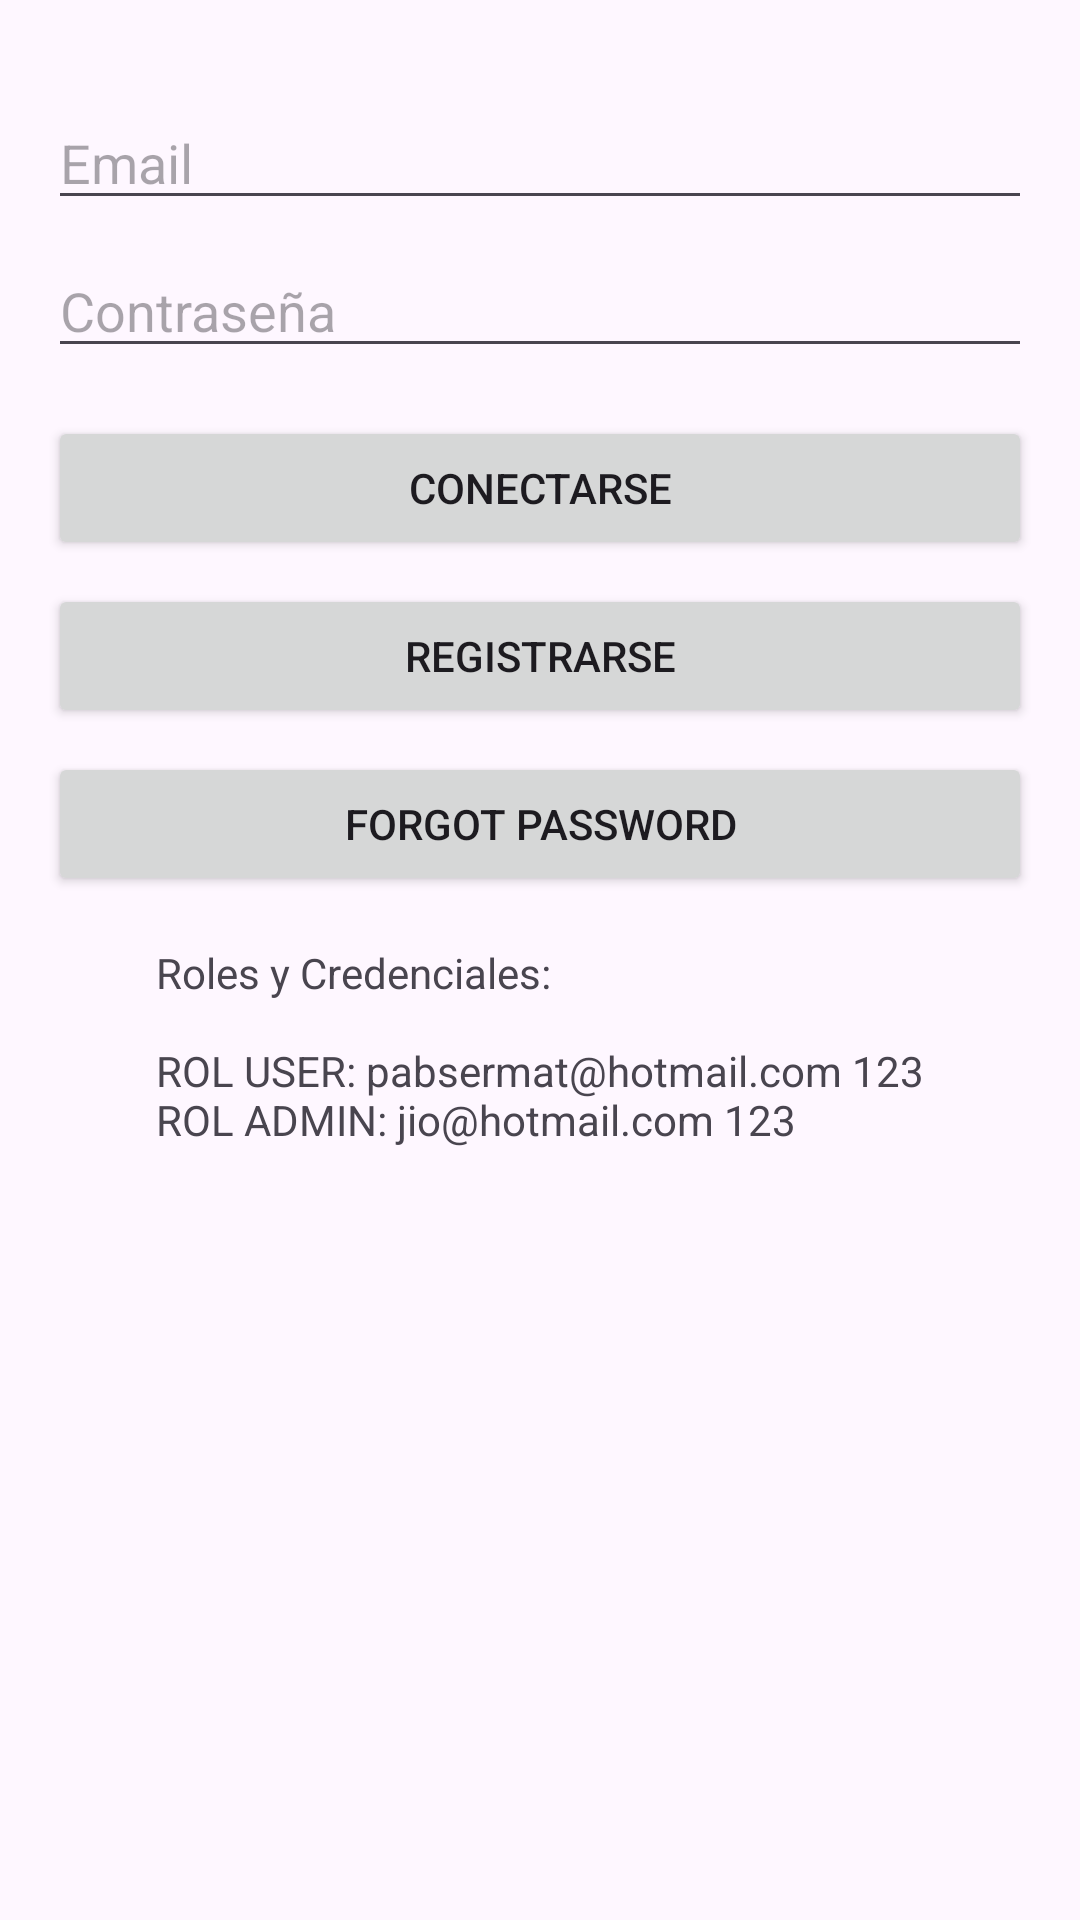

Produce the Android XML layout that renders to this screen, including the resource entries it uses.
<!-- AndroidManifest.xml: application theme Theme.PlantillaExamen -->
<!-- res/layout/login.xml -->
<?xml version="1.0" encoding="utf-8"?>
<androidx.constraintlayout.widget.ConstraintLayout
    xmlns:android="http://schemas.android.com/apk/res/android"
    xmlns:app="http://schemas.android.com/apk/res-auto"
    xmlns:tools="http://schemas.android.com/tools"
    android:layout_width="match_parent"
    android:layout_height="match_parent"
    android:padding="16dp"
    tools:context=".framework.login.LoginFragment">

    <ImageView
        android:id="@+id/logoImageView"
        android:layout_width="0dp"
        android:layout_height="wrap_content"
        android:layout_marginBottom="16dp"
        android:src="@drawable/ic_launcher_foreground"
        app:layout_constraintBottom_toTopOf="@+id/editTextUsername"
        app:layout_constraintEnd_toEndOf="parent"
        app:layout_constraintStart_toStartOf="parent"
        app:layout_constraintTop_toTopOf="parent"
        app:layout_constraintWidth_percent="0.5" />

    <EditText
        android:id="@+id/editTextUsername"
        android:layout_width="0dp"
        android:layout_height="wrap_content"
        android:layout_marginTop="16dp"
        android:hint="@string/email"
        app:layout_constraintEnd_toEndOf="parent"
        app:layout_constraintStart_toStartOf="parent"
        app:layout_constraintTop_toBottomOf="@+id/logoImageView" />

    <EditText
        android:id="@+id/editTextPassword"
        android:layout_width="0dp"
        android:layout_height="wrap_content"
        android:layout_marginTop="8dp"
        android:inputType="textPassword"
        android:hint="@string/contrase_a"
        app:layout_constraintEnd_toEndOf="parent"
        app:layout_constraintStart_toStartOf="parent"
        app:layout_constraintTop_toBottomOf="@+id/editTextUsername" />
    <Button
        android:id="@+id/btnLogin"
        android:layout_width="0dp"
        android:layout_height="wrap_content"
        android:layout_marginTop="16dp"
        android:text="@string/conectarse"
        app:layout_constraintEnd_toEndOf="parent"
        app:layout_constraintStart_toStartOf="parent"
        app:layout_constraintTop_toBottomOf="@+id/editTextPassword" />

    <Button
        android:id="@+id/btnRegister"
        android:layout_width="0dp"
        android:layout_height="wrap_content"
        android:layout_marginTop="8dp"
        android:text="@string/registrarse"
        app:layout_constraintEnd_toEndOf="parent"
        app:layout_constraintStart_toStartOf="parent"
        app:layout_constraintTop_toBottomOf="@+id/btnLogin" />


    <Button
        android:id="@+id/btnForgotPassword"
        android:layout_width="0dp"
        android:layout_height="wrap_content"
        android:layout_marginTop="8dp"
        android:text="@string/forgot_password"
        app:layout_constraintEnd_toEndOf="parent"
        app:layout_constraintStart_toStartOf="parent"
        app:layout_constraintTop_toBottomOf="@+id/btnRegister" />
    <TextView
        android:id="@+id/txtUserCredentials"
        android:layout_width="wrap_content"
        android:layout_height="wrap_content"
        android:layout_marginTop="16dp"
        android:text="@string/roles_y_credenciales_n_nrol_user_pabsermat_hotmail_com_123_nrol_admin_jio_hotmail_com_123"
        app:layout_constraintEnd_toEndOf="parent"
        app:layout_constraintStart_toStartOf="parent"
        app:layout_constraintTop_toBottomOf="@+id/btnForgotPassword" />

</androidx.constraintlayout.widget.ConstraintLayout>
<!-- resources referenced by this layout -->
<resources>
  <string name="conectarse">Conectarse</string>
  <string name="contrase_a">Contraseña</string>
  <string name="email">Email</string>
  <string name="forgot_password">Forgot Password</string>
  <string name="registrarse">Registrarse</string>
  <string name="roles_y_credenciales_n_nrol_user_pabsermat_hotmail_com_123_nrol_admin_jio_hotmail_com_123">Roles y Credenciales:\n\nROL USER: pabsermat@hotmail.com 123\nROL ADMIN: jio@hotmail.com 123</string>
  <style name="Theme.PlantillaExamen" parent="Base.Theme.PlantillaExamen" />
  <style name="Base.Theme.PlantillaExamen" parent="Theme.Material3.DayNight.NoActionBar">
          
          
      </style>
</resources>
